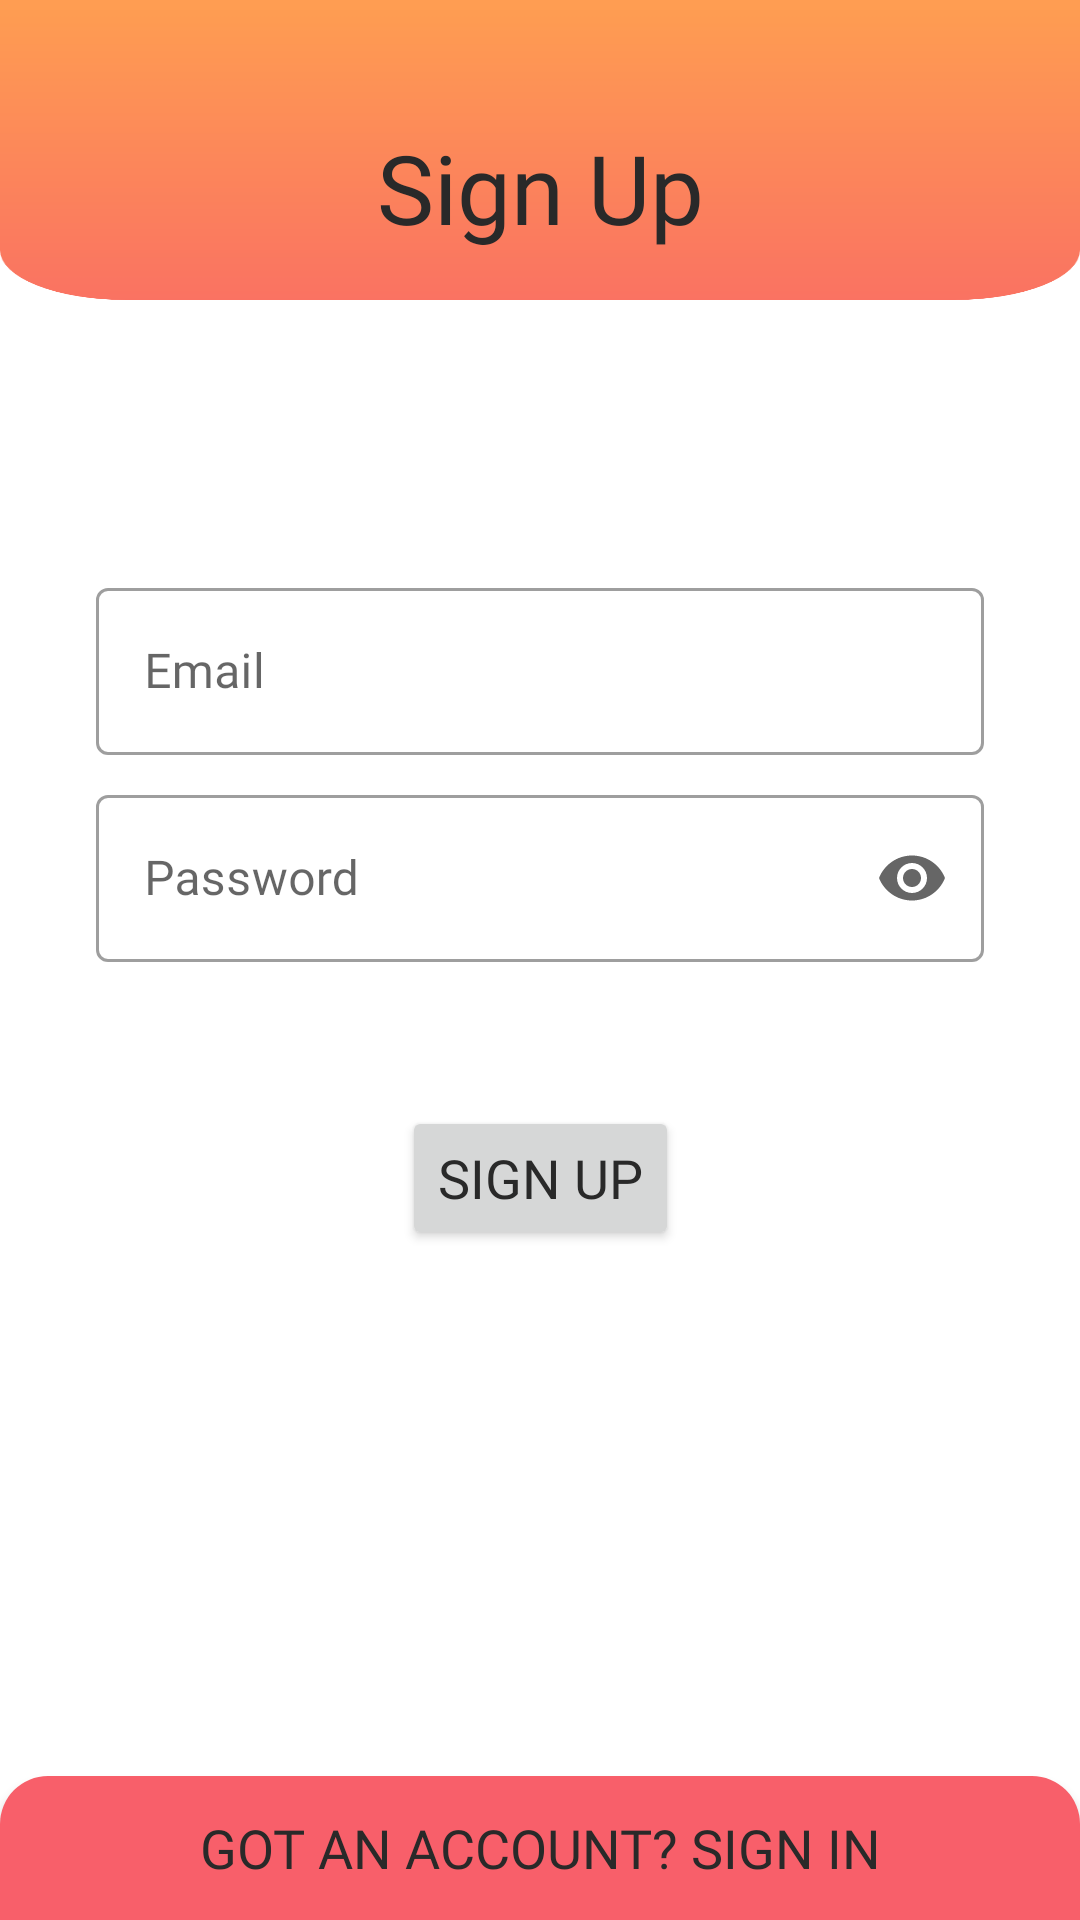

Reconstruct the res/layout file that produces this screen, plus the resources it refers to.
<!-- AndroidManifest.xml: application theme Theme.GameetUp -->
<!-- res/layout/activity_sign_up.xml -->
<?xml version="1.0" encoding="utf-8"?>
<androidx.constraintlayout.widget.ConstraintLayout xmlns:android="http://schemas.android.com/apk/res/android"
    xmlns:app="http://schemas.android.com/apk/res-auto"
    xmlns:tools="http://schemas.android.com/tools"
    android:layout_width="match_parent"
    android:layout_height="match_parent"
    tools:context=".SignUpActivity">

    <ImageView
        android:id="@+id/imageView"
        android:layout_width="match_parent"
        android:layout_height="100dp"
        android:scaleType="fitXY"
        android:src="@drawable/background_signin"
        app:layout_constraintEnd_toEndOf="parent"
        app:layout_constraintStart_toStartOf="parent"
        app:layout_constraintTop_toTopOf="parent" />

    <TextView
        style="@style/darkTextRegular"
        android:layout_width="wrap_content"
        android:layout_height="wrap_content"
        android:layout_marginBottom="16dp"
        android:text="@string/sign_up"
        android:textSize="32dp"
        app:layout_constraintBottom_toBottomOf="@+id/imageView"
        app:layout_constraintEnd_toEndOf="parent"
        app:layout_constraintStart_toStartOf="@+id/imageView" />

    <include
        android:id="@+id/include_container_signup"
        layout="@layout/sign_in_container"
        android:layout_width="match_parent"
        android:layout_height="wrap_content"
        app:layout_constraintBottom_toTopOf="@+id/btnEmailSignUp"
        app:layout_constraintEnd_toEndOf="parent"
        app:layout_constraintHorizontal_bias="0.5"
        app:layout_constraintStart_toStartOf="parent"
        app:layout_constraintTop_toBottomOf="@+id/imageView"
        app:layout_constraintVertical_bias="0.25"
        app:layout_constraintVertical_chainStyle="packed" />

    <Button
        android:id="@+id/btnEmailSignUp"
        style="@style/darkTextRegular"
        android:layout_width="wrap_content"
        android:layout_height="wrap_content"
        android:layout_marginTop="16dp"
        android:text="@string/sign_up"
        app:layout_constraintBottom_toTopOf="@+id/btn_toSignIn"
        app:layout_constraintEnd_toEndOf="parent"
        app:layout_constraintHorizontal_bias="0.5"
        app:layout_constraintStart_toStartOf="parent"
        app:layout_constraintTop_toBottomOf="@+id/include_container_signup" />

    <Button
        android:id="@+id/btn_toSignIn"
        style="@style/darkTextRegular"
        android:layout_width="0dp"
        android:layout_height="wrap_content"
        android:background="@drawable/btn_shape"
        android:text="@string/back_to_signin"
        app:layout_constraintBottom_toBottomOf="parent"
        app:layout_constraintEnd_toEndOf="parent"
        app:layout_constraintHorizontal_bias="0.5"
        app:layout_constraintStart_toStartOf="parent" />

</androidx.constraintlayout.widget.ConstraintLayout>
<!-- res/layout/sign_in_container.xml (included above) -->
<?xml version="1.0" encoding="utf-8"?>
<androidx.constraintlayout.widget.ConstraintLayout xmlns:android="http://schemas.android.com/apk/res/android"
    xmlns:app="http://schemas.android.com/apk/res-auto"
    android:layout_width="match_parent"
    android:layout_height="wrap_content">


    <com.google.android.material.textfield.TextInputLayout
        android:id="@+id/tilEmail"
        style="@style/Widget.MaterialComponents.TextInputLayout.OutlinedBox"
        android:layout_width="match_parent"
        android:layout_height="wrap_content"
        android:layout_marginStart="32dp"
        android:layout_marginTop="32dp"
        android:layout_marginEnd="32dp"
        android:hint="@string/email"
        app:helperTextTextColor="@color/colorPrimary"
        app:layout_constraintEnd_toEndOf="parent"
        app:layout_constraintStart_toStartOf="parent"
        app:layout_constraintTop_toTopOf="parent">

        <com.google.android.material.textfield.TextInputEditText
            android:layout_width="match_parent"
            android:layout_height="wrap_content"
            android:fontFamily="@font/montserrat"
            android:inputType="textEmailAddress" />
    </com.google.android.material.textfield.TextInputLayout>

    <com.google.android.material.textfield.TextInputLayout
        android:id="@+id/tilPassword"
        style="@style/Widget.MaterialComponents.TextInputLayout.OutlinedBox"
        android:layout_width="match_parent"
        android:layout_height="wrap_content"
        android:layout_marginStart="32dp"
        android:layout_marginTop="8dp"
        android:layout_marginEnd="32dp"
        android:layout_marginBottom="32dp"
        android:hint="@string/password"
        app:endIconMode="password_toggle"
        app:helperTextTextColor="@color/colorPrimary"
        app:layout_constraintBottom_toBottomOf="parent"
        app:layout_constraintEnd_toEndOf="parent"
        app:layout_constraintHorizontal_bias="0.0"
        app:layout_constraintStart_toStartOf="parent"
        app:layout_constraintTop_toBottomOf="@+id/tilEmail">

        <com.google.android.material.textfield.TextInputEditText
            android:layout_width="match_parent"
            android:layout_height="wrap_content"
            android:fontFamily="@font/montserrat"
            android:inputType="textPassword" />
    </com.google.android.material.textfield.TextInputLayout>

</androidx.constraintlayout.widget.ConstraintLayout>
<!-- resources referenced by this layout -->
<resources>
  <color name="colorPrimary">#F85F6A</color>
  <!-- drawable background_signin: png bitmap (drawable-hdpi, 8357 bytes) -->
  <!-- drawable btn_shape (drawable) -->
  <shape android:shape="rectangle" xmlns:android="http://schemas.android.com/apk/res/android">
      <corners android:radius="1dp"
          android:topLeftRadius="16dp"
          android:topRightRadius="16dp"
          android:bottomLeftRadius="0dp"
          android:bottomRightRadius="0dp"/>
      <solid android:color="@color/colorPrimary" />
  </shape>
  <string name="back_to_signin">got an account? sign in</string>
  <string name="email">Email</string>
  <string name="password">Password</string>
  <string name="sign_up">Sign Up</string>
  <style name="darkTextRegular">
          <item name="android:fontFamily">@font/montserrat</item>
          <item name="android:textColor">#292929</item>
          <item name="android:textSize">18sp</item>
      </style>
  <style name="Theme.GameetUp" parent="Theme.MaterialComponents.DayNight.NoActionBar">
          
          <item name="colorPrimary">@color/colorPrimary</item>
          <item name="colorPrimaryVariant">@color/colorAccent</item>
          <item name="colorOnPrimary">@color/black</item>
          
          <item name="colorSecondary">@color/colorAccent</item>
          <item name="colorSecondaryVariant">@color/colorAccent</item>
          <item name="colorOnSecondary">@color/black</item>
          
          <item name="android:statusBarColor" tools:targetApi="l">?attr/colorPrimaryVariant</item>
          
          <item name="fontStyle">@style/TextRegular.yellow</item>
      </style>
  <color name="colorAccent">#FF9D52</color>
  <color name="black">#FF000000</color>
  <style name="TextRegular.yellow">
          <item name="android:fontFamily">@font/montserrat_medium</item>
          <item name="android:textColor">#FFC300</item>
          <item name="android:textSize">25sp</item>
      </style>
</resources>
